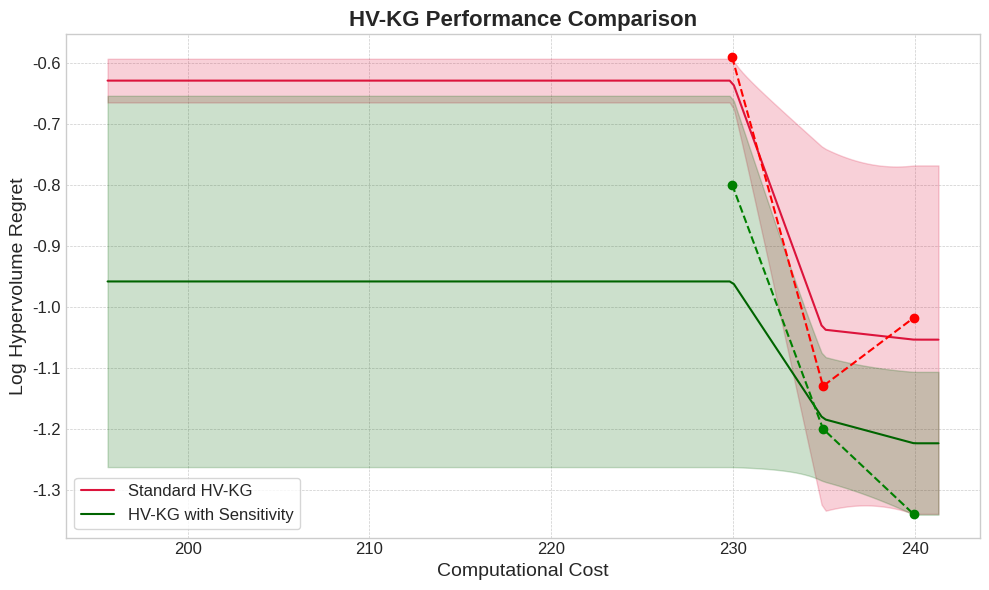

Here is the Python script that generated this plot:
import matplotlib.pyplot as plt
import numpy as np

# --- 1. Your Data (Example for multiple runs) ---
# You would collect this data by running your experiment script multiple times for each setup.

# Example data for "Standard HV-KG" (3 separate runs)
costs_standard = [
    np.array([229.95148498323778, 234.95148498323778, 239.9514849832378]), # seed=42
    np.array([229.95148498323778, 234.95148498323778, 239.9514849832378]), # seed=0
    np.array([241.3008625420798]), # seed=123456
    np.array([229.95148498323778, 234.95148498323778, 239.9514849832378]),

]

regret_standard = [
    np.array([-0.68129849, -1.42985002, -1.31769778]),
    np.array([-0.64413843, -0.98723451,-1.27792712]),
    np.array([-0.60180077]),
    np.array([-0.59129849, -1.12985002, -1.01769778]),
]

# Example data for "HV-KG with Sensitivity Constraint" (3 separate runs)
costs_sc = [
    np.array([229.95148498323778, 234.95148498323778, 239.9514849832378]), # seed=42
    np.array([195.59475438779637]), # seed=0
    np.array([241.3008625420798]), # seed=123456
    np.array([229.95148498323778, 234.95148498323778, 239.9514849832378]),
]
regret_sc = [
    np.array([-0.55, -1.05, -1.07]),
    np.array([-1.15008121,]),
    np.array([-1.333876]),
    np.array([-0.8, -1.2, -1.34]),

]

# --- 2. Interpolation and Aggregation ---

def process_runs(all_costs, all_regrets, common_cost_axis):
    """
    Interpolates multiple runs onto a common cost axis.
    """
    interpolated_regrets = []
    for costs, regrets in zip(all_costs, all_regrets):
        # np.interp performs linear interpolation.
        # It needs to be told where the new x-points are (common_cost_axis),
        # and what the original x and y points were (costs, regrets).
        interp_regret = np.interp(common_cost_axis, costs, regrets)
        interpolated_regrets.append(interp_regret)
    
    # Now that all runs are on the same axis, we can safely take the mean and std
    mean_regret = np.mean(interpolated_regrets, axis=0)
    std_regret = np.std(interpolated_regrets, axis=0)
    
    return mean_regret, std_regret

# Define the common axis for comparison.
# It should start from the lowest cost observed and end at the highest.
min_cost = min(min(c) for c in costs_standard + costs_sc)
max_cost = max(max(c) for c in costs_standard + costs_sc)
# Create 200 points for a smooth curve.
common_costs = np.linspace(min_cost, max_cost, 200)

# Process both sets of experiments
mean_regret_standard, std_regret_standard = process_runs(costs_standard, regret_standard, common_costs)
mean_regret_sc, std_regret_sc = process_runs(costs_sc, regret_sc, common_costs)


# --- 3. Plotting Setup and Execution (Same as before) ---
plt.style.use('seaborn-v0_8-whitegrid')
fig, ax = plt.subplots(figsize=(10, 6))

# Plot for Standard HV-KG
ax.plot(common_costs, mean_regret_standard, color='crimson', label='Standard HV-KG')
ax.fill_between(
    common_costs,
    mean_regret_standard - std_regret_standard,
    mean_regret_standard + std_regret_standard,
    color='crimson', alpha=0.2
)

# Plot for HV-KG with Sensitivity Constraint
ax.plot(common_costs, mean_regret_sc, color='darkgreen', label='HV-KG with Sensitivity')
ax.fill_between(
    common_costs,
    mean_regret_sc - std_regret_sc,
    mean_regret_sc + std_regret_sc,
    color='darkgreen', alpha=0.2
)

ax.plot(costs_standard[-1], regret_standard[-1], color='red', linestyle='--')
ax.plot(costs_sc[-1], regret_sc[-1], color='green', linestyle='--')
ax.scatter(costs_standard[-1], regret_standard[-1], color='red')
ax.scatter(costs_sc[-1], regret_sc[-1], color='green')

# Customize and Show the Plot
ax.set_xlabel('Computational Cost', fontsize=14)
ax.set_ylabel('Log Hypervolume Regret', fontsize=14)
ax.set_title('HV-KG Performance Comparison', fontsize=16, fontweight='bold')
ax.legend(fontsize=12, loc='lower left', frameon=True)
ax.grid(True, which='both', linestyle='--', linewidth=0.5)
ax.tick_params(axis='both', which='major', labelsize=12)

plt.tight_layout()
plt.show()

fig.savefig('hvkg_comparison.png', dpi=300)
# fig.savefig('hvkg_comparison.pdf')